Photos from the image-classification dataset "leaf_disease_dataset" in the GitHub repository dhawsespandan/agrisense-ai. Its 5 classes are: alternaria leaf spot, brown spot, gray spot, healthy leaf, rust.

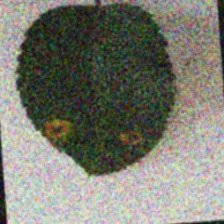
Label: rust

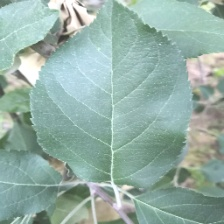
Label: healthy leaf

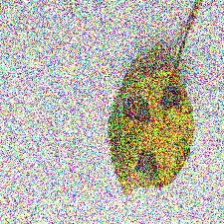
Label: brown spot

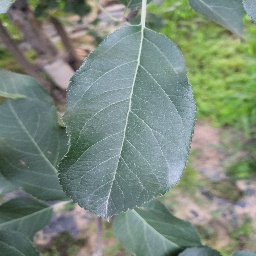
Label: healthy leaf

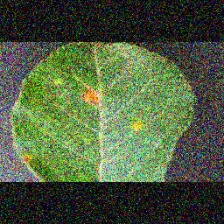
Label: alternaria leaf spot

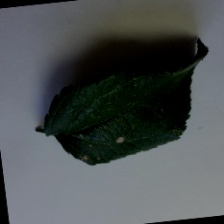
Label: gray spot
